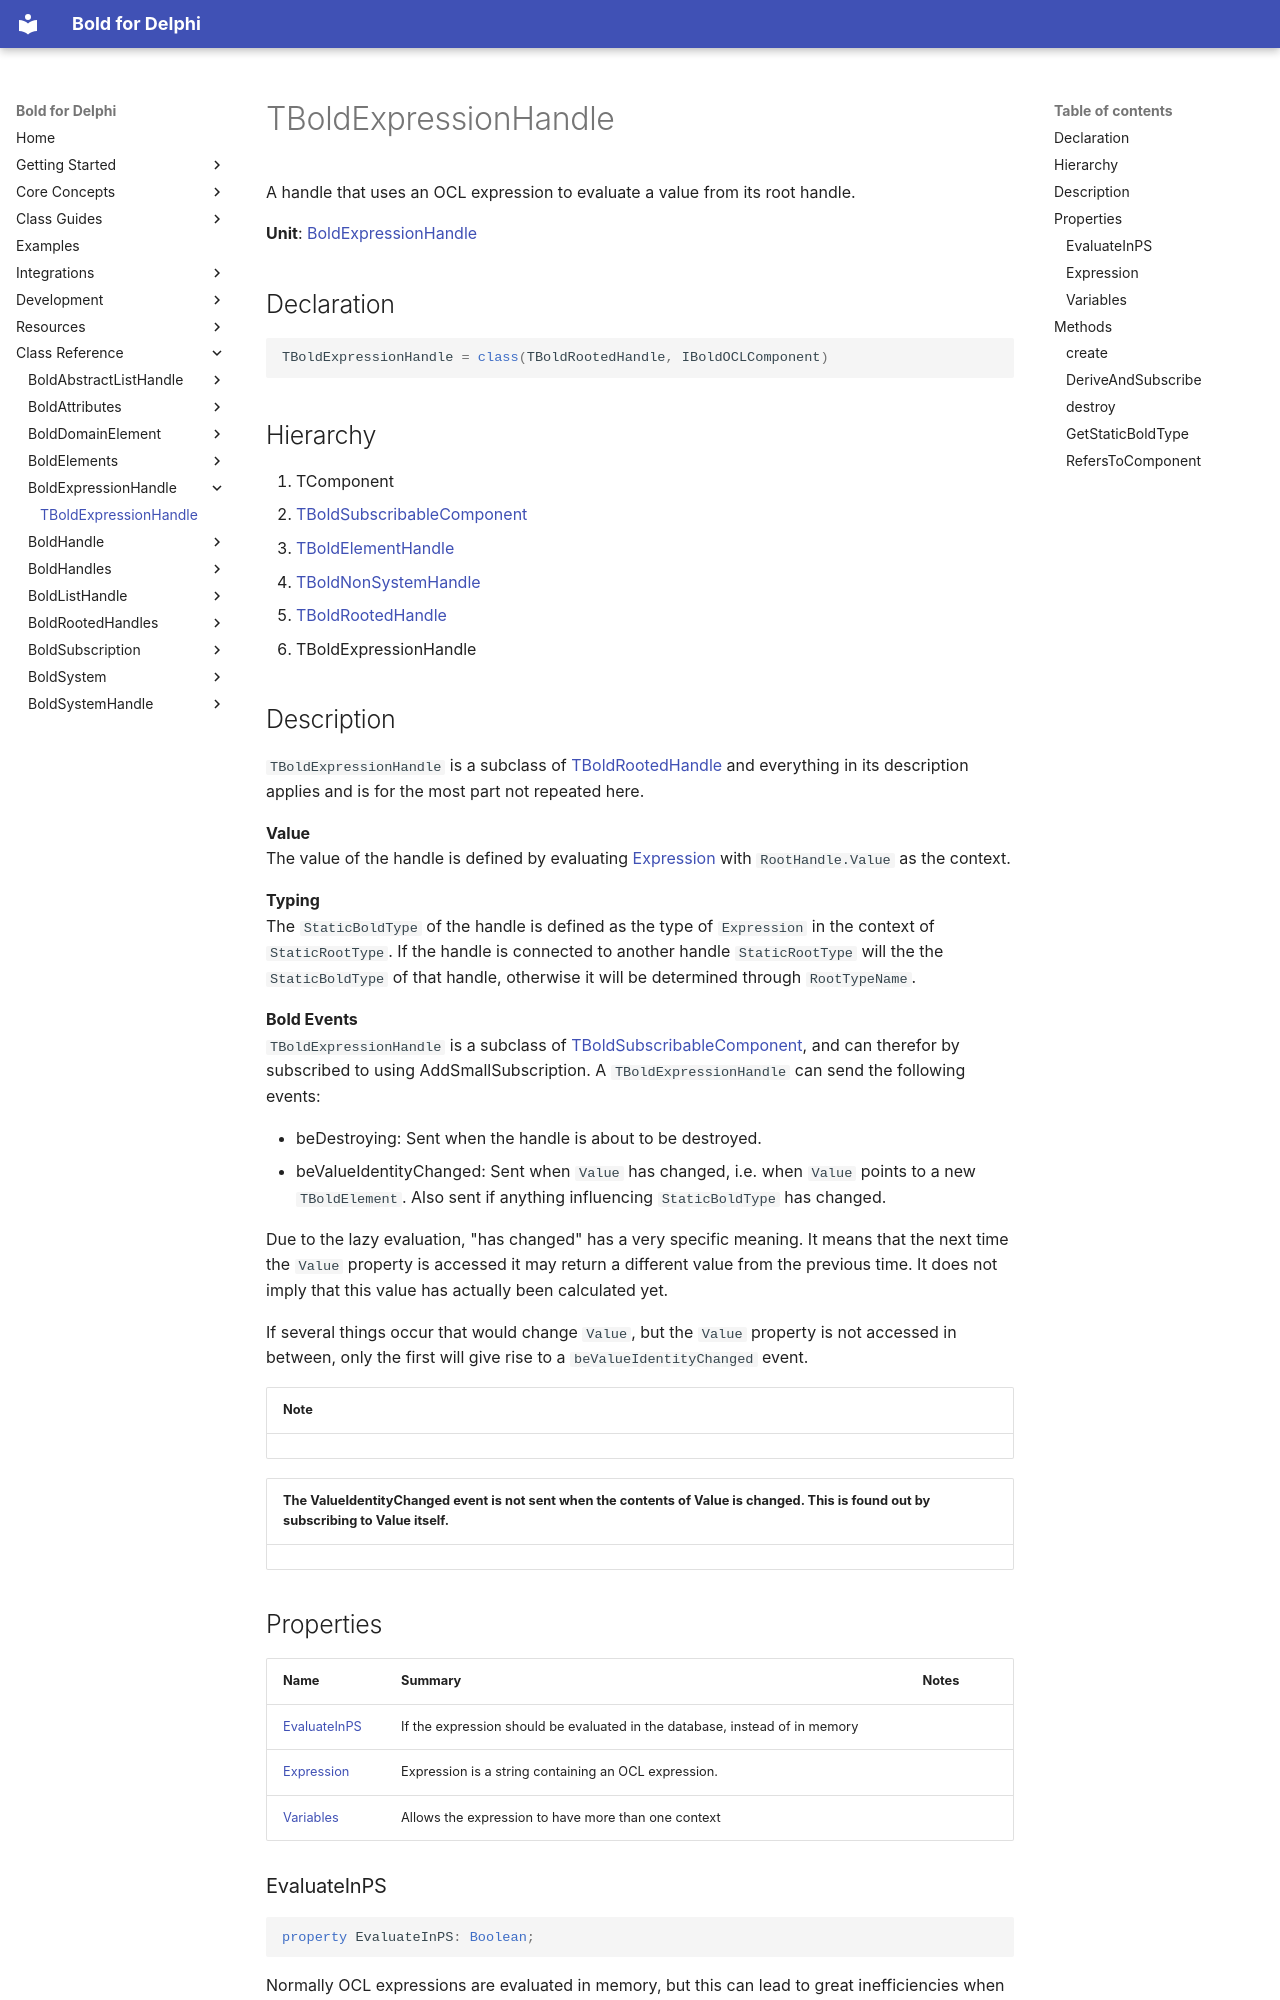

repository: bero/BoldForDelphi · page: reference/BoldExpressionHandle/TBoldExpressionHandle/index.html · generator: mkdocs

# TBoldExpressionHandle

A handle that uses an OCL expression to evaluate a value from its root handle.

**Unit**: [BoldExpressionHandle](index.md)

## Declaration

```delphi
TBoldExpressionHandle = class(TBoldRootedHandle, IBoldOCLComponent)
```

## Hierarchy

1. TComponent
2. [TBoldSubscribableComponent](../BoldSubscription/TBoldSubscribableComponent.md)
3. [TBoldElementHandle](../BoldHandles/TBoldElementHandle.md)
4. [TBoldNonSystemHandle](../BoldHandles/TBoldNonSystemHandle.md)
5. [TBoldRootedHandle](../BoldRootedHandles/TBoldRootedHandle.md)
6. TBoldExpressionHandle

## Description

`TBoldExpressionHandle` is a subclass of [TBoldRootedHandle](../BoldRootedHandles/TBoldRootedHandle.md) and everything in its description applies and is for the most part not repeated here.

**Value**  
The value of the handle is defined by evaluating [Expression](TBoldExpressionHandle.md#expression) with `RootHandle.Value` as the context.

**Typing**  
The `StaticBoldType` of the handle is defined as the type of `Expression` in the context of `StaticRootType`. If the handle is connected to another handle `StaticRootType` will the the `StaticBoldType` of that handle, otherwise it will be determined through `RootTypeName`.

**Bold Events**  
`TBoldExpressionHandle` is a subclass of [TBoldSubscribableComponent](../BoldSubscription/TBoldSubscribableComponent.md), and can therefor by subscribed to using AddSmallSubscription. A `TBoldExpressionHandle` can send the following events:

- beDestroying: Sent when the handle is about to be destroyed.
- beValueIdentityChanged: Sent when `Value` has changed, i.e. when `Value` points to a new `TBoldElement`. Also sent if anything influencing `StaticBoldType` has changed.

Due to the lazy evaluation, "has changed" has a very specific meaning. It means that the next time the `Value` property is accessed it may return a different value from the previous time. It does not imply that this value has actually been calculated yet.

If several things occur that would change `Value`, but the `Value` property is not accessed in between, only the first will give rise to a `beValueIdentityChanged` event.

| **Note** |
|---|

| The ValueIdentityChanged event is not sent when the contents of Value is changed. This is found out by subscribing to Value itself. |
|---|

## Properties

| Name | Summary | Notes |
|---|---|---|
| [EvaluateInPS](#evaluateinps) | If the expression should be evaluated in the database, instead of in memory |  |
| [Expression](#expression) | Expression is a string containing an OCL expression. |  |
| [Variables](#variables) | Allows the expression to have more than one context |  |
